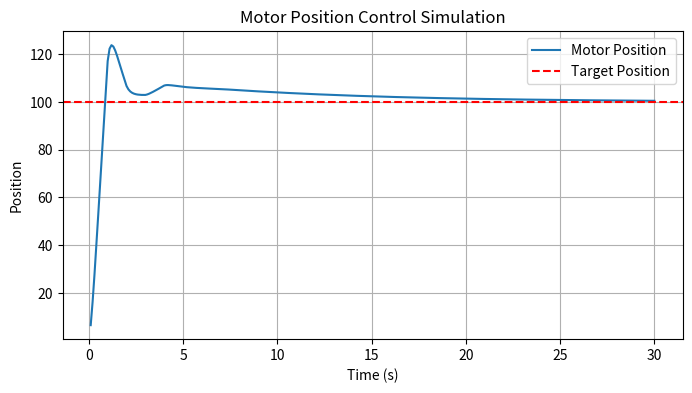

Source code (Python):
import time
import matplotlib.pyplot as plt

class PIDController:
    def __init__(self, kp, ki, kd):
        self.kp = kp
        self.ki = ki
        self.kd = kd
        self.prev_error = 0
        self.integral = 0

    def compute(self, setpoint, measured_value):
        error = setpoint - measured_value
        self.integral += error
        derivative = error - self.prev_error
        output = self.kp * error + self.ki * self.integral + self.kd * derivative
        self.prev_error = error
        return output

class Motor:
    def __init__(self):
        self.position = 0
        self.speed = 0
        self.positions = []  # Store position data for plotting
        self.times = []      # Store time data for plotting

    def update_position(self, speed, time_step):
        self.position += speed * time_step  # Simulating motion
        self.positions.append(self.position)
        self.times.append(len(self.positions) * time_step)

def motor_position_control(target_position):
    position_pid = PIDController(kp=1.0, ki=0.1, kd=0.05)
    speed_pid = PIDController(kp=0.5, ki=0.05, kd=0.02)

    motor = Motor()
    time_step = 0.1  # Simulation time step
    max_iterations = 100

    for _ in range(max_iterations):
        position_error = target_position - motor.position

        if abs(position_error) < 0.5:  # Threshold for stopping
            print(f"Target position {target_position} reached. Final position: {motor.position:.2f}")
            break

        speed_command = position_pid.compute(target_position, motor.position)

        # Nested loop for speed control
        for _ in range(10):
            speed_adjustment = speed_pid.compute(speed_command, motor.speed)
            motor.speed += speed_adjustment
            motor.update_position(motor.speed, time_step)

    # Plot results
    plt.figure(figsize=(8, 4))
    plt.plot(motor.times, motor.positions, label="Motor Position")
    plt.axhline(y=target_position, color='r', linestyle='--', label="Target Position")
    plt.xlabel("Time (s)")
    plt.ylabel("Position")
    plt.title("Motor Position Control Simulation")
    plt.legend()
    plt.grid()
    plt.show()

motor_position_control(target_position=100)
